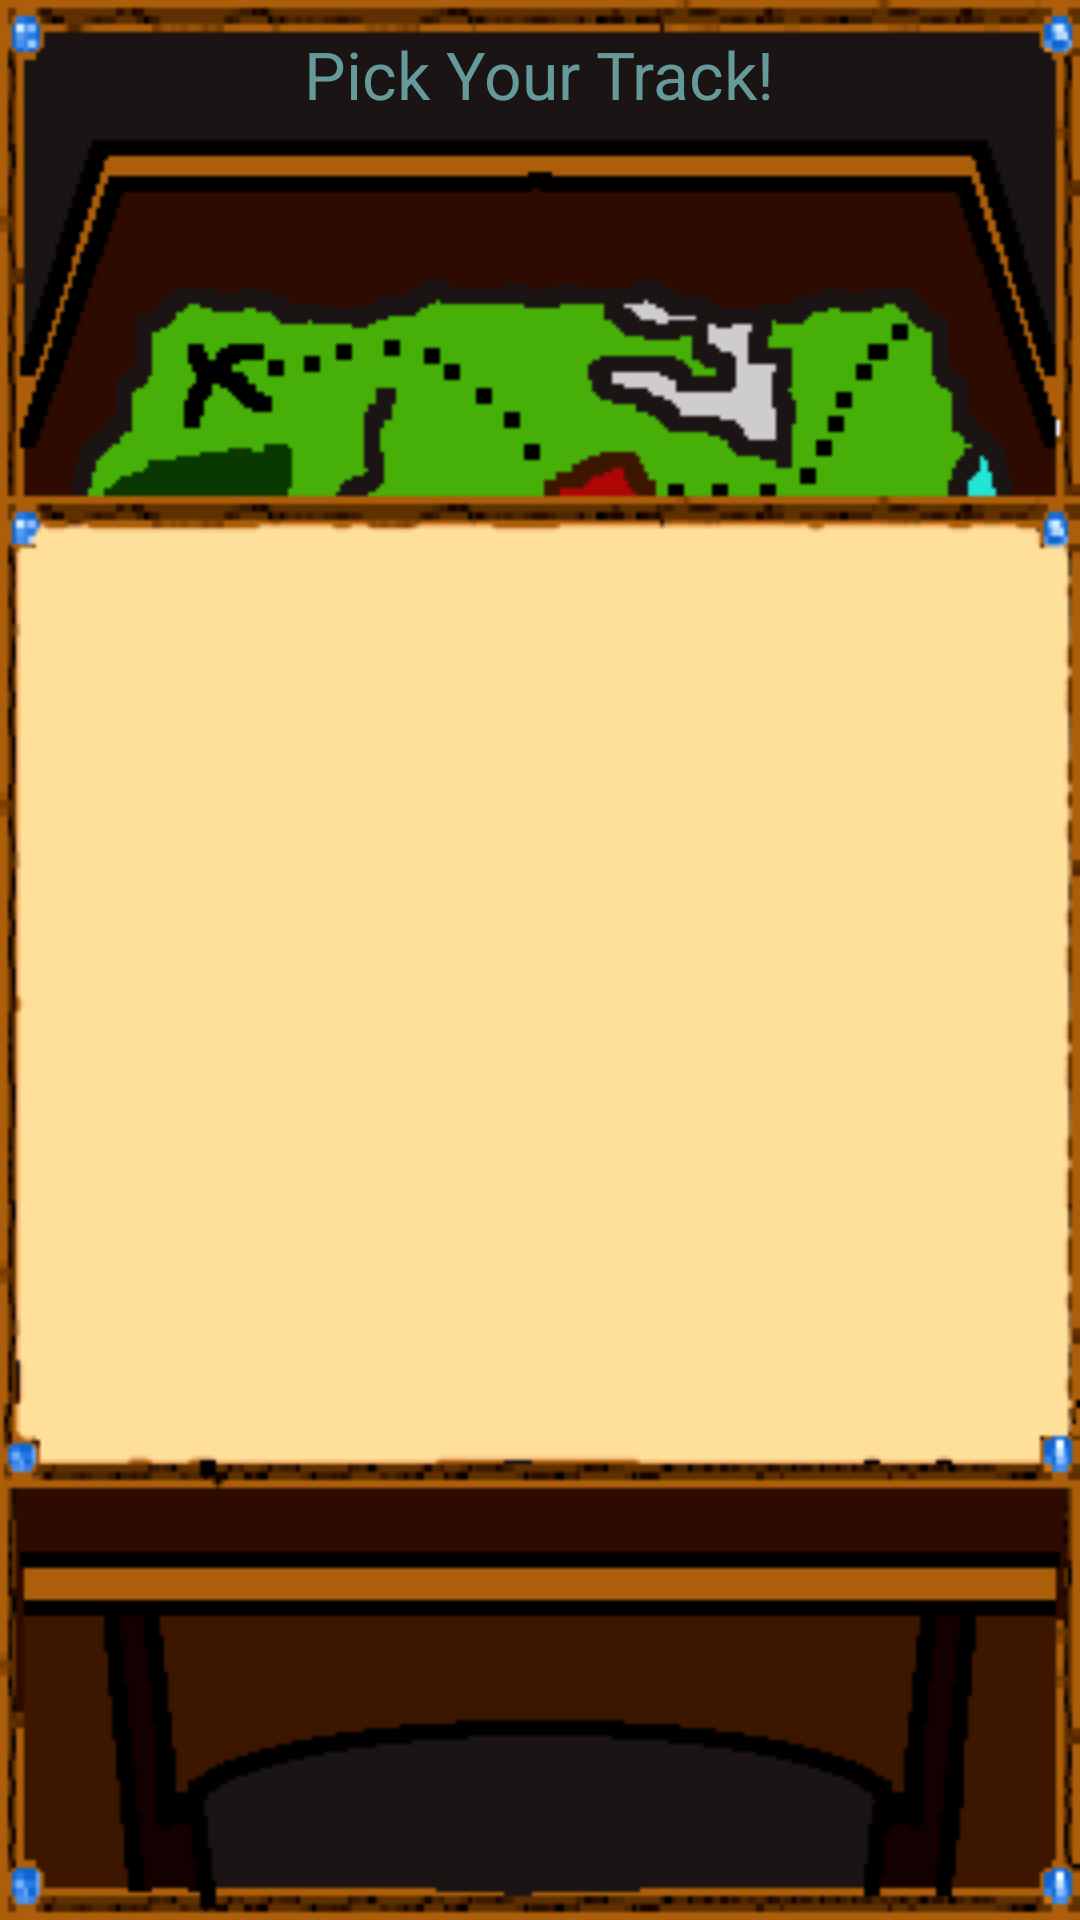

Android layout source for this screen:
<!-- AndroidManifest.xml: application theme AppTheme -->
<!-- res/layout/activity_track_picker.xml -->
<?xml version="1.0" encoding="utf-8"?>
<RelativeLayout xmlns:android="http://schemas.android.com/apk/res/android"
    xmlns:tools="http://schemas.android.com/tools"
    android:layout_width="match_parent"
    android:layout_height="match_parent"
    tools:context=".Activity.TrackPicker">

    <ImageView
        android:layout_width="match_parent"
        android:layout_height="match_parent"
        android:scaleType="fitXY"
        android:src="@mipmap/frame_table_map"
        android:id="@+id/map_table_view"
        android:layout_alignParentTop="true"
        android:layout_alignParentLeft="true"
        android:layout_alignParentStart="true" />

    <TextView
        android:layout_width="wrap_content"
        android:layout_height="wrap_content"
        android:textAppearance="?android:attr/textAppearanceLarge"
        android:text="Pick Your Track!"
        android:id="@+id/track_title_view"
        android:paddingTop="10dp"
        android:textColor="@color/light_blue"
        android:layout_alignParentTop="true"
        android:layout_centerHorizontal="true" />

    <android.support.v7.widget.RecyclerView
        android:layout_width="wrap_content"
        android:id="@+id/listView"
        android:clickable="true"
        android:layout_height="wrap_content"
        android:paddingBottom="165dp"
        android:paddingLeft="20dp"
        android:paddingTop="10dp"
        android:layout_below="@+id/track_title_view"
        android:layout_alignParentLeft="true"
        android:layout_alignParentStart="true"
        android:layout_marginTop="138dp" />

</RelativeLayout>
<!-- resources referenced by this layout -->
<resources>
  <color name="light_blue">#669999</color>
  <!-- mipmap frame_table_map: png bitmap (drawable, 6858 bytes) -->
  <style name="AppTheme" parent="Theme.AppCompat.Light.DarkActionBar">
          
          <item name="android:actionBarStyle" tools:ignore="NewApi">@style/MyActionBar</item>
          <item name="actionBarStyle">@style/MyActionBar</item>
          <item name="vpiTabPageIndicatorStyle">@style/TabStyle</item>
          <item name="android:colorPrimary" tools:targetApi="21">@color/light_blue</item>
          <item name="android:colorPrimaryDark" tools:targetApi="21">@color/dark_blue</item>
          <item name="android:colorControlHighlight" tools:targetApi="21">@color/dark_blue</item>
          <item name="android:actionModeBackground">@color/light_blue</item>
          <item name="actionModeBackground">@color/light_blue</item>
  
      </style>
  <style name="MyActionBar" parent="@style/Widget.AppCompat.Light.ActionBar.Solid.Inverse">
          <item name="android:background" tools:ignore="NewApi">@color/light_blue</item>
          <item name="background">@color/light_blue</item>
      </style>
  <style name="TabStyle" parent="Widget.TabPageIndicator">
          <item name="android:background">@drawable/custom_tab_indicator</item>
          <item name="android:textColor">@drawable/custom_text_colors</item>
          <item name="android:textSize">13sp</item>
      </style>
  <color name="dark_blue">#447777</color>
  <!-- drawable custom_tab_indicator (drawable) -->
  <?xml version="1.0" encoding="utf-8"?>
  <selector xmlns:android="http://schemas.android.com/apk/res/android">
      
      <item android:state_focused="false" android:state_selected="false" android:state_pressed="false" android:drawable="@android:color/transparent" />
      <item android:state_focused="false" android:state_selected="true" android:state_pressed="false" android:drawable="@drawable/tab_selected_example" />
  
      
      <item android:state_focused="true" android:state_selected="false" android:state_pressed="false" android:drawable="@drawable/tab_unselected_focused_example" />
      <item android:state_focused="true" android:state_selected="true" android:state_pressed="false" android:drawable="@drawable/tab_selected_focused_example" />
  
      
      
      <item android:state_focused="false" android:state_selected="false" android:state_pressed="true" android:drawable="@drawable/tab_unselected_pressed_example" />
      <item android:state_focused="false" android:state_selected="true" android:state_pressed="true" android:drawable="@drawable/tab_selected_pressed_example" />
  
      
      <item android:state_focused="true" android:state_selected="false" android:state_pressed="true" android:drawable="@drawable/tab_unselected_pressed_example" />
      <item android:state_focused="true" android:state_selected="true" android:state_pressed="true" android:drawable="@drawable/tab_selected_pressed_example" />
  
  </selector>
  <!-- drawable custom_text_colors (drawable) -->
  <?xml version="1.0" encoding="utf-8"?>
  <selector xmlns:android="http://schemas.android.com/apk/res/android">
      
      <item android:state_selected="false" android:color="#888888" />
      <item android:state_selected="true" android:color="@android:color/white" />
  </selector>
</resources>
